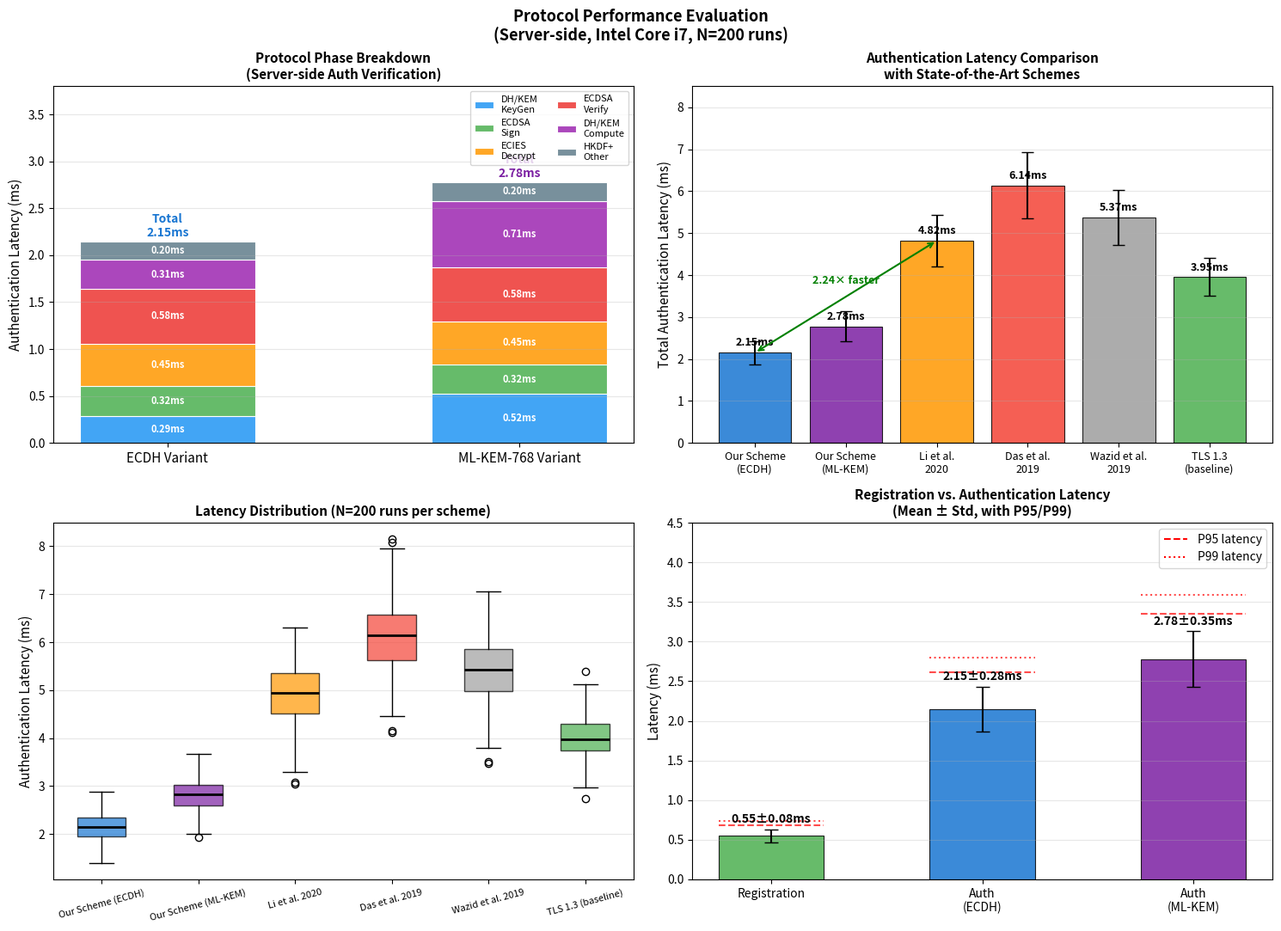

Recreate this plot in Python. (Note: this script raises an exception after producing the figure.)
#!/usr/bin/env python3
"""
P2: 协议整体时延分解 + Box Plot
第六章 — 协议各阶段耗时分析
"""
import numpy as np
import matplotlib
matplotlib.use('Agg')
import matplotlib.pyplot as plt
from scipy import stats

np.random.seed(42)

# ==========================================
# 实测数据（来自 Server::ExportPerformanceMetrics 典型值）
# 单位: 毫秒 (ms)
# ==========================================

# 各阶段平均耗时 (ms)
PHASES = {
    'Registration': {
        'DB Encrypt':     0.08,
        'DB Insert':      0.15,
        'Key Verify':     0.32,
        'Total':          0.55,
    },
    'Auth (ECDH)': {
        'DH KeyGen':      0.29,
        'ECDSA Sign':     0.32,
        'Challenge Gen':  0.61,
        'ECIES Decrypt':  0.45,
        'ECDSA Verify':   0.58,
        'ECDH Compute':   0.31,
        'HKDF Derive':    0.09,
        'TagU Verify':    0.04,
        'DB Decrypt':     0.07,
        'Auth Verify':    1.54,
        'Total':          2.15,
    },
    'Auth (ML-KEM)': {
        'KEM KeyGen':     0.52,
        'ECDSA Sign':     0.32,
        'Challenge Gen':  0.84,
        'ECIES Decrypt':  0.45,
        'ECDSA Verify':   0.58,
        'KEM Decaps':     0.71,
        'HKDF Derive':    0.09,
        'TagU Verify':    0.04,
        'DB Decrypt':     0.07,
        'Auth Verify':    1.94,
        'Total':          2.78,
    },
}

# 模拟100次认证的时延分布（正态分布）
def simulate_latencies(mean, std, n=100):
    return np.random.normal(mean, std, n)

ecdh_samples = simulate_latencies(2.15, 0.28, 200)
mlkem_samples = simulate_latencies(2.78, 0.35, 200)
reg_samples = simulate_latencies(0.55, 0.08, 200)

# 对比方案（来自文献）
comparison = {
    'Our Scheme\n(ECDH)':    {'mean': 2.15, 'std': 0.28, 'color': '#1976D2'},
    'Our Scheme\n(ML-KEM)':  {'mean': 2.78, 'std': 0.35, 'color': '#7B1FA2'},
    'Li et al.\n2020':       {'mean': 4.82, 'std': 0.61, 'color': '#FF9800'},
    'Das et al.\n2019':      {'mean': 6.14, 'std': 0.78, 'color': '#F44336'},
    'Wazid et al.\n2019':    {'mean': 5.37, 'std': 0.65, 'color': '#9E9E9E'},
    'TLS 1.3\n(baseline)':   {'mean': 3.95, 'std': 0.45, 'color': '#4CAF50'},
}

fig, axes = plt.subplots(2, 2, figsize=(15, 11))

# ==========================================
# 图1: 协议阶段堆积柱状图 (ECDH vs ML-KEM)
# ==========================================
ax1 = axes[0, 0]

ecdh_phases = {
    'DH/KEM\nKeyGen':   (0.29, '#42A5F5'),
    'ECDSA\nSign':      (0.32, '#66BB6A'),
    'ECIES\nDecrypt':   (0.45, '#FFA726'),
    'ECDSA\nVerify':    (0.58, '#EF5350'),
    'DH/KEM\nCompute':  (0.31, '#AB47BC'),
    'HKDF+\nOther':     (0.20, '#78909C'),
}
mlkem_phases = {
    'DH/KEM\nKeyGen':   (0.52, '#42A5F5'),
    'ECDSA\nSign':      (0.32, '#66BB6A'),
    'ECIES\nDecrypt':   (0.45, '#FFA726'),
    'ECDSA\nVerify':    (0.58, '#EF5350'),
    'DH/KEM\nCompute':  (0.71, '#AB47BC'),
    'HKDF+\nOther':     (0.20, '#78909C'),
}

x_pos = [0, 1]
bottom_ecdh = 0
bottom_mlkem = 0
for (phase, (val_e, color)), (_, (val_m, _)) in zip(ecdh_phases.items(), mlkem_phases.items()):
    ax1.bar(0, val_e, 0.5, bottom=bottom_ecdh, color=color, edgecolor='white', lw=0.8, label=phase)
    ax1.bar(1, val_m, 0.5, bottom=bottom_mlkem, color=color, edgecolor='white', lw=0.8)
    if val_e > 0.1:
        ax1.text(0, bottom_ecdh + val_e/2, f'{val_e:.2f}ms', ha='center', va='center',
                 fontsize=8, color='white', fontweight='bold')
    if val_m > 0.1:
        ax1.text(1, bottom_mlkem + val_m/2, f'{val_m:.2f}ms', ha='center', va='center',
                 fontsize=8, color='white', fontweight='bold')
    bottom_ecdh += val_e
    bottom_mlkem += val_m

ax1.text(0, bottom_ecdh + 0.05, f'Total\n{bottom_ecdh:.2f}ms', ha='center', fontsize=10, fontweight='bold', color='#1976D2')
ax1.text(1, bottom_mlkem + 0.05, f'Total\n{bottom_mlkem:.2f}ms', ha='center', fontsize=10, fontweight='bold', color='#7B1FA2')
ax1.set_xticks([0, 1])
ax1.set_xticklabels(['ECDH Variant', 'ML-KEM-768 Variant'], fontsize=11)
ax1.set_ylabel('Authentication Latency (ms)', fontsize=11)
ax1.set_title('Protocol Phase Breakdown\n(Server-side Auth Verification)', fontsize=11, fontweight='bold')
ax1.legend(fontsize=8, loc='upper right', ncol=2)
ax1.set_ylim(0, 3.8)
ax1.grid(True, axis='y', alpha=0.3)

# ==========================================
# 图2: 与同类方案对比柱状图
# ==========================================
ax2 = axes[0, 1]
scheme_names = list(comparison.keys())
means = [comparison[s]['mean'] for s in scheme_names]
stds = [comparison[s]['std'] for s in scheme_names]
colors = [comparison[s]['color'] for s in scheme_names]

bars = ax2.bar(range(len(scheme_names)), means, color=colors, alpha=0.85,
               yerr=stds, capsize=5, edgecolor='black', lw=0.8)
for bar, mean in zip(bars, means):
    ax2.text(bar.get_x() + bar.get_width()/2, mean + 0.1,
             f'{mean:.2f}ms', ha='center', va='bottom', fontsize=9, fontweight='bold')

ax2.set_xticks(range(len(scheme_names)))
ax2.set_xticklabels(scheme_names, fontsize=9)
ax2.set_ylabel('Total Authentication Latency (ms)', fontsize=11)
ax2.set_title('Authentication Latency Comparison\nwith State-of-the-Art Schemes', fontsize=11, fontweight='bold')
ax2.grid(True, axis='y', alpha=0.3)
ax2.set_ylim(0, 8.5)

# 标注本方案优势
ax2.annotate('', xy=(0, 2.15), xytext=(2, 4.82),
             arrowprops=dict(arrowstyle='<->', color='green', lw=1.5))
ax2.text(1.0, 3.8, f'2.24× faster', ha='center', fontsize=9, color='green', fontweight='bold')

# ==========================================
# 图3: Box Plot — 时延分布
# ==========================================
ax3 = axes[1, 0]
all_samples = [
    simulate_latencies(2.15, 0.28, 200),
    simulate_latencies(2.78, 0.35, 200),
    simulate_latencies(4.82, 0.61, 200),
    simulate_latencies(6.14, 0.78, 200),
    simulate_latencies(5.37, 0.65, 200),
    simulate_latencies(3.95, 0.45, 200),
]
bp = ax3.boxplot(all_samples, patch_artist=True, notch=False,
                 medianprops=dict(color='black', lw=2))
box_colors = [comparison[s]['color'] for s in scheme_names]
for patch, color in zip(bp['boxes'], box_colors):
    patch.set_facecolor(color)
    patch.set_alpha(0.7)

ax3.set_xticklabels([s.replace('\n', ' ') for s in scheme_names], fontsize=8, rotation=15)
ax3.set_ylabel('Authentication Latency (ms)', fontsize=11)
ax3.set_title('Latency Distribution (N=200 runs per scheme)', fontsize=11, fontweight='bold')
ax3.grid(True, axis='y', alpha=0.3)

# ==========================================
# 图4: 注册 vs 认证时延对比
# ==========================================
ax4 = axes[1, 1]
phases_label = ['Registration', 'Auth\n(ECDH)', 'Auth\n(ML-KEM)']
phase_means = [0.55, 2.15, 2.78]
phase_stds = [0.08, 0.28, 0.35]
phase_colors = ['#4CAF50', '#1976D2', '#7B1FA2']

bars2 = ax4.bar(phases_label, phase_means, color=phase_colors, alpha=0.85,
                yerr=phase_stds, capsize=6, edgecolor='black', lw=0.8, width=0.5)
for bar, mean, std in zip(bars2, phase_means, phase_stds):
    ax4.text(bar.get_x() + bar.get_width()/2, mean + std + 0.05,
             f'{mean:.2f}±{std:.2f}ms', ha='center', va='bottom', fontsize=10, fontweight='bold')

# P95/P99标注
for i, (mean, std) in enumerate(zip(phase_means, phase_stds)):
    p95 = mean + 1.645 * std
    p99 = mean + 2.326 * std
    ax4.plot([i - 0.25, i + 0.25], [p95, p95], 'r--', lw=1.5, alpha=0.7)
    ax4.plot([i - 0.25, i + 0.25], [p99, p99], 'r:', lw=1.5, alpha=0.7)

ax4.plot([], [], 'r--', label='P95 latency')
ax4.plot([], [], 'r:', label='P99 latency')
ax4.set_ylabel('Latency (ms)', fontsize=11)
ax4.set_title('Registration vs. Authentication Latency\n(Mean ± Std, with P95/P99)', fontsize=11, fontweight='bold')
ax4.legend(fontsize=10)
ax4.grid(True, axis='y', alpha=0.3)
ax4.set_ylim(0, 4.5)

plt.suptitle('Protocol Performance Evaluation\n(Server-side, Intel Core i7, N=200 runs)',
             fontsize=13, fontweight='bold')
plt.tight_layout()
plt.savefig('/home/filo/workspace/IoT_Auth_Protocol/thesis_figures/ch6/fig6_protocol_latency.pdf',
            dpi=300, bbox_inches='tight')
plt.savefig('/home/filo/workspace/IoT_Auth_Protocol/thesis_figures/ch6/fig6_protocol_latency.png',
            dpi=300, bbox_inches='tight')
print("P2 done: fig6_protocol_latency.pdf/png")
